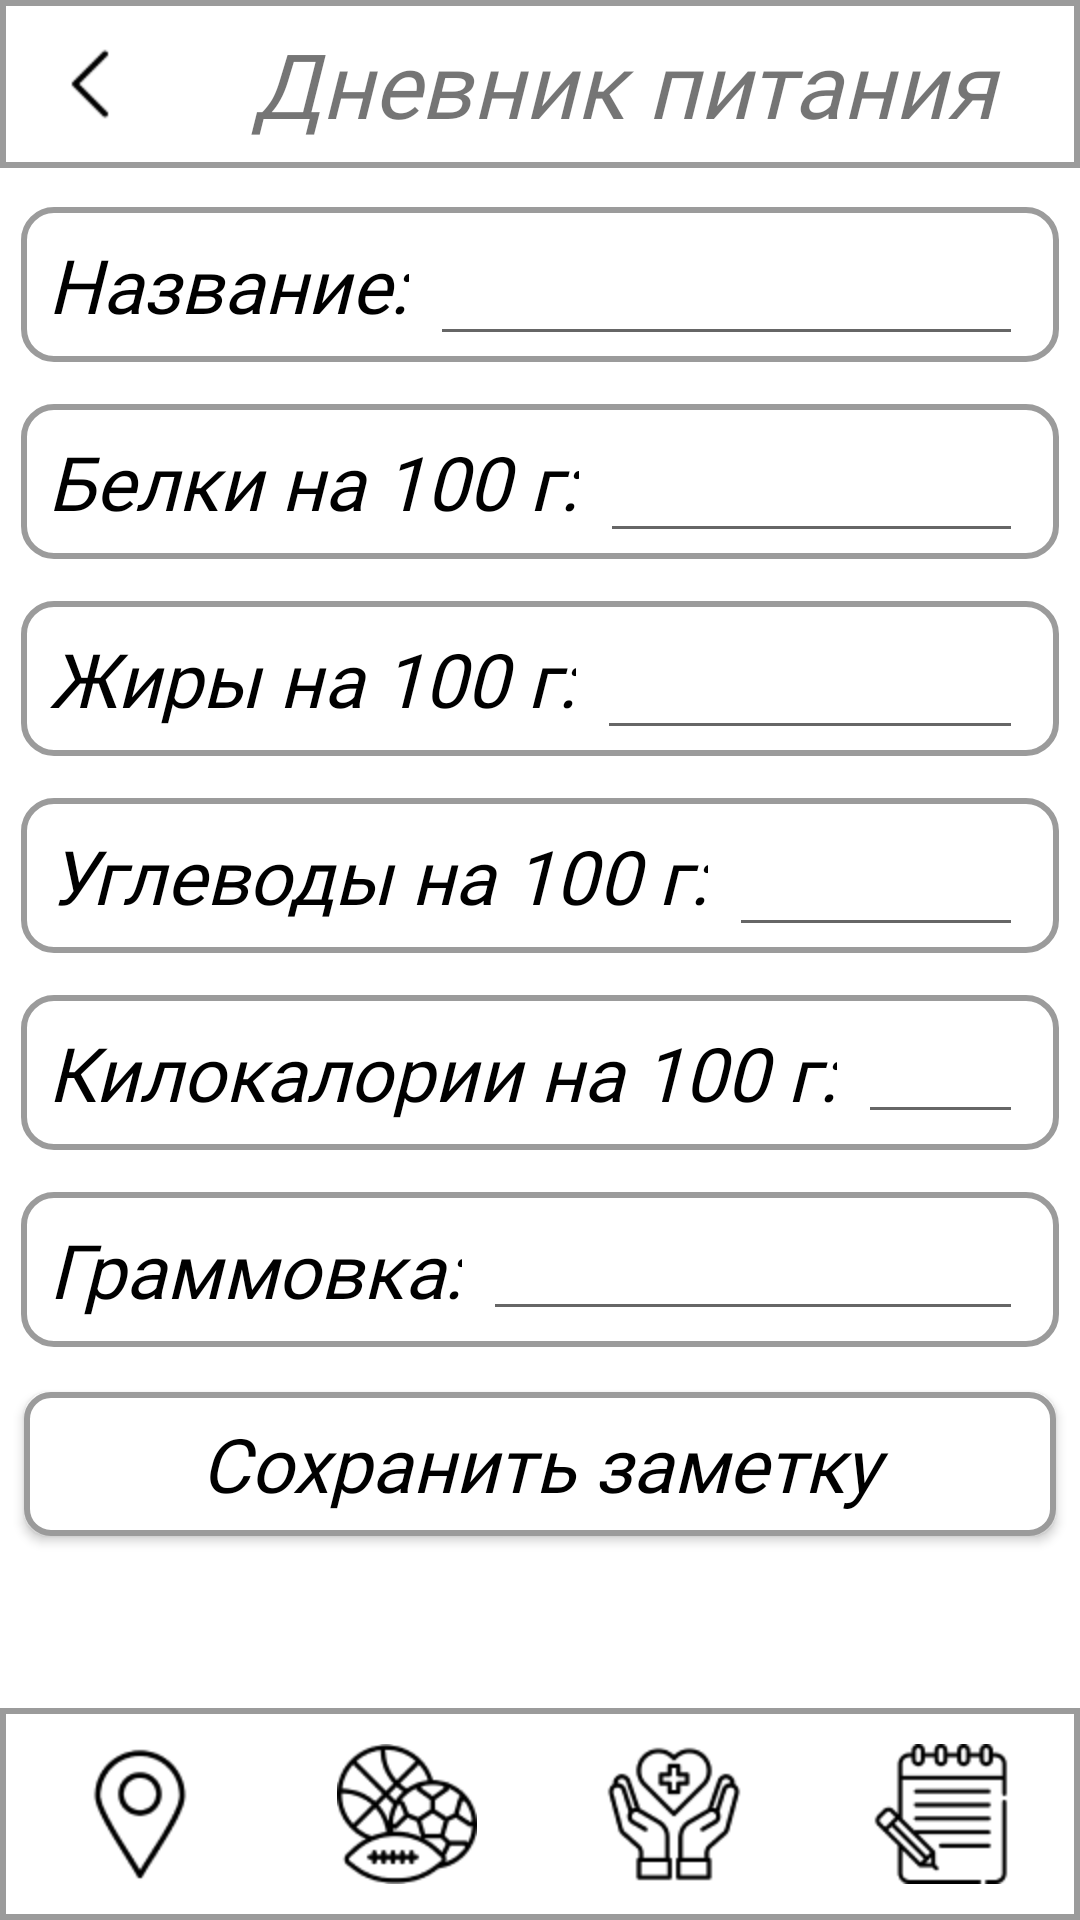

The Android layout XML behind this screen, and the referenced resources:
<!-- AndroidManifest.xml: application theme Theme.MyDish -->
<!-- res/layout/notes_save.xml -->
<?xml version="1.0" encoding="utf-8"?>
<androidx.constraintlayout.widget.ConstraintLayout xmlns:android="http://schemas.android.com/apk/res/android"
    xmlns:app="http://schemas.android.com/apk/res-auto"
    xmlns:tools="http://schemas.android.com/tools"
    android:layout_width="match_parent"
    android:layout_height="match_parent">

    <ScrollView
        android:id="@+id/scroll"
        android:layout_width="match_parent"
        android:layout_height="0dp"
        android:layout_marginTop="6dp"
        app:layout_constraintBottom_toTopOf="@+id/controlPanel"
        app:layout_constraintEnd_toEndOf="parent"
        app:layout_constraintStart_toStartOf="parent"
        app:layout_constraintTop_toBottomOf="@+id/titlePage">

        <LinearLayout
            android:id="@+id/miniNew"
            android:layout_width="match_parent"
            android:layout_height="wrap_content"
            android:paddingBottom="40dp"
            android:orientation="vertical"
            app:layout_constraintStart_toStartOf="parent"
            app:layout_constraintTop_toBottomOf="@+id/titlePage">

        <LinearLayout
            android:id="@+id/nameFood"
            android:layout_width="match_parent"
            android:layout_margin="7sp"
            android:layout_height="wrap_content"
            android:background="@drawable/stroke_corners"
            android:orientation="horizontal"
            android:gravity="center">

            <TextView
                android:layout_width="wrap_content"
                android:layout_height="wrap_content"
                android:layout_margin="7sp"
                android:fontFamily="@font/inter"
                android:gravity="center_horizontal"
                android:text="@string/name_food"
                android:textSize="25sp"
                android:textStyle="italic"
                android:textColor="@color/black"/>
            <EditText
                android:id="@+id/name_food_text"
                android:layout_width="match_parent"
                android:layout_height="match_parent"
                android:inputType="text"
                android:layout_marginEnd="10sp"
                android:maxLength="10"/>


        </LinearLayout>
            <LinearLayout
                android:id="@+id/protein"
                android:layout_width="match_parent"
                android:layout_margin="7sp"
                android:layout_height="wrap_content"
                android:background="@drawable/stroke_corners"
                android:orientation="horizontal"
                android:gravity="center">

                <TextView
                    android:layout_width="wrap_content"
                    android:layout_height="wrap_content"
                    android:layout_margin="7sp"
                    android:fontFamily="@font/inter"
                    android:gravity="center_horizontal"
                    android:text="@string/protein"
                    android:textSize="25sp"
                    android:textStyle="italic"
                    android:textColor="@color/black"/>
                <EditText
                    android:id="@+id/protein_text"
                    android:layout_width="match_parent"
                    android:layout_height="match_parent"
                    android:inputType="numberDecimal"
                    android:layout_marginEnd="10sp"
                    android:maxLength="4"/>
            </LinearLayout>
            <LinearLayout
                android:id="@+id/fat"
                android:layout_width="match_parent"
                android:layout_margin="7sp"
                android:layout_height="wrap_content"
                android:background="@drawable/stroke_corners"
                android:orientation="horizontal"
                android:gravity="center">

                <TextView
                    android:layout_width="wrap_content"
                    android:layout_height="wrap_content"
                    android:layout_margin="7sp"
                    android:fontFamily="@font/inter"
                    android:gravity="center_horizontal"
                    android:text="@string/fat"
                    android:textSize="25sp"
                    android:textStyle="italic"
                    android:textColor="@color/black"/>

                <EditText
                    android:id="@+id/fat_text"
                    android:layout_width="match_parent"
                    android:layout_height="match_parent"
                    android:layout_marginEnd="10sp"
                    android:inputType="numberDecimal"
                    tools:ignore="SpeakableTextPresentCheck"
                    android:maxLength="4"/>
            </LinearLayout>
            <LinearLayout
                android:id="@+id/carbon"
                android:layout_width="match_parent"
                android:layout_margin="7sp"
                android:layout_height="wrap_content"
                android:background="@drawable/stroke_corners"
                android:orientation="horizontal"
                android:gravity="center">

                <TextView
                    android:layout_width="wrap_content"
                    android:layout_height="wrap_content"
                    android:layout_margin="7sp"
                    android:fontFamily="@font/inter"
                    android:gravity="center_horizontal"
                    android:text="@string/carbon"
                    android:textSize="25sp"
                    android:textStyle="italic"
                    android:textColor="@color/black"/>
                <EditText
                    android:id="@+id/carbon_text"
                    android:layout_width="match_parent"
                    android:layout_height="match_parent"
                    android:inputType="numberDecimal"
                    android:layout_marginEnd="10sp"
                    android:maxLength="4"/>
            </LinearLayout>

            <LinearLayout
                android:id="@+id/kilo"
                android:layout_width="match_parent"
                android:layout_margin="7sp"
                android:layout_height="wrap_content"
                android:background="@drawable/stroke_corners"
                android:orientation="horizontal"
                android:gravity="center">

                <TextView
                    android:layout_width="wrap_content"
                    android:layout_height="wrap_content"
                    android:layout_margin="7sp"
                    android:fontFamily="@font/inter"
                    android:gravity="center_horizontal"
                    android:text="@string/kilo"
                    android:textSize="25sp"
                    android:textStyle="italic"
                    android:textColor="@color/black"/>
                <EditText
                    android:id="@+id/kilo_text"
                    android:layout_width="match_parent"
                    android:layout_height="wrap_content"
                    android:inputType="numberDecimal"
                    android:layout_marginEnd="10sp"
                    android:maxLength="5"/>
            </LinearLayout>

            <LinearLayout
                android:id="@+id/gram"
                android:layout_width="match_parent"
                android:layout_margin="7sp"
                android:layout_height="wrap_content"
                android:background="@drawable/stroke_corners"
                android:orientation="horizontal"
                android:gravity="center">

                <TextView
                    android:layout_width="wrap_content"
                    android:layout_height="wrap_content"
                    android:layout_margin="7sp"
                    android:fontFamily="@font/inter"
                    android:gravity="center_horizontal"
                    android:text="@string/gram"
                    android:textSize="25sp"
                    android:textStyle="italic"
                    android:textColor="@color/black"/>
                <EditText
                    android:id="@+id/gram_text"
                    android:layout_width="match_parent"
                    android:layout_height="wrap_content"
                    android:inputType="numberDecimal"
                    android:layout_marginEnd="10sp"
                    android:maxLength="5"/>
            </LinearLayout>


            <Button
                android:id="@+id/newsUpButton"
                android:layout_width="match_parent"
                android:layout_height="0dp"
                android:layout_margin="8sp"
                android:layout_weight="1"
                android:background="@drawable/for_buttons"
                android:text="@string/save_note"
                android:textAllCaps="false"
                android:textColor="@color/black"
                android:fontFamily="@font/inter"
                android:textSize="25sp"
                android:textStyle="italic"
                android:onClick="saveNote"/>


        </LinearLayout>


    </ScrollView>

    <LinearLayout
        android:id="@+id/titlePage"
        android:layout_width="match_parent"
        android:layout_height="wrap_content"
        android:background="@drawable/stroke"
        android:orientation="horizontal"
        app:layout_constraintTop_toTopOf="parent"
        app:layout_constraintStart_toStartOf="parent">

        <ImageButton
            android:id="@+id/backButton"
            android:layout_width="wrap_content"
            android:layout_height="match_parent"
            android:layout_gravity="start"
            android:backgroundTint="@color/white"
            android:contentDescription="@string/back"
            android:src="@mipmap/back"
            android:onClick="goBack"/>

        <TextView
            android:id="@+id/name"
            android:layout_width="match_parent"
            android:layout_height="match_parent"
            android:gravity="center"
            android:fontFamily="@font/inter_extralight"
            android:text="@string/diary"
            android:textSize="30sp"
            android:textStyle="italic" />
    </LinearLayout>

    <include layout="@layout/control_panel"/>
</androidx.constraintlayout.widget.ConstraintLayout>
<!-- res/layout/control_panel.xml (included above) -->
<?xml version="1.0" encoding="utf-8"?>
<LinearLayout xmlns:android="http://schemas.android.com/apk/res/android"
    xmlns:app="http://schemas.android.com/apk/res-auto"
    android:id="@+id/controlPanel"
    android:layout_width="match_parent"
    android:layout_height="wrap_content"
    android:background="@drawable/stroke"
    android:orientation="horizontal"
    app:layout_constraintBottom_toBottomOf="parent"
    app:layout_constraintStart_toStartOf="parent"
    app:layout_constraintEnd_toEndOf="parent">

        <ImageButton
            android:id="@+id/map_button"
            android:layout_width="0dp"
            android:layout_weight="1"
            android:layout_height="match_parent"
            android:backgroundTint="@color/white"
            android:contentDescription="@string/map"
            android:src="@mipmap/map"
            android:onClick="goToMap"/>

        <ImageButton
            android:id="@+id/recipes_button"
            android:layout_width="0dp"
            android:layout_weight="1"
            android:layout_height="match_parent"
            android:backgroundTint="@color/white"
            android:contentDescription="@string/recipes"
            android:src="@mipmap/recipes"
            android:onClick="goToRecipes"/>

        <ImageButton
            android:id="@+id/news_button"
            android:layout_width="0dp"
            android:layout_weight="1"
            android:layout_height="match_parent"
            android:backgroundTint="@color/white"
            android:contentDescription="@string/news"
            android:src="@mipmap/news"
            android:onClick="goToNews"/>

        <ImageButton
            android:id="@+id/notes_button"
            android:layout_width="0dp"
            android:layout_weight="1"
            android:layout_height="match_parent"
            android:backgroundTint="@color/white"
            android:contentDescription="@string/add_note"
            android:src="@mipmap/notes"
            android:onClick="goToNotes"/>

        

</LinearLayout>
<!-- resources referenced by this layout -->
<resources>
  <color name="black">#FF000000</color>
  <color name="white">#FFFFFFFF</color>
  <!-- drawable for_buttons (drawable) -->
  <?xml version="1.0" encoding="utf-8"?>
      <shape xmlns:android="http://schemas.android.com/apk/res/android"
          android:shape="rectangle">
          <corners android:radius="8dp" />
          <solid android:color="#FFFFFF" />
      <stroke android:width="2dp" android:color="@color/stroke"/>
      </shape>
  <!-- drawable stroke (drawable) -->
  <?xml version="1.0" encoding="utf-8"?>
  <shape xmlns:android="http://schemas.android.com/apk/res/android" android:shape="rectangle">
      <padding android:left="2dp" android:right="2dp" android:top="2dp" android:bottom="2dp"/>
      <stroke android:width="2dp" android:color="@color/stroke"/>
  </shape>
  <!-- drawable stroke_corners (drawable) -->
  <?xml version="1.0" encoding="utf-8"?>
  <shape xmlns:android="http://schemas.android.com/apk/res/android" android:shape="rectangle">
      <padding android:left="2dp" android:right="2dp" android:top="2dp" android:bottom="2dp"/>
      <stroke android:width="2dp" android:color="@color/stroke"/>
      <corners android:radius="10dp"/>
  </shape>
  <!-- mipmap back: png bitmap (mipmap-hdpi, 288 bytes) -->
  <!-- mipmap favorites: png bitmap (mipmap-hdpi, 1711 bytes) -->
  <!-- mipmap map: png bitmap (mipmap-hdpi, 1613 bytes) -->
  <!-- mipmap news: png bitmap (mipmap-hdpi, 2570 bytes) -->
  <!-- mipmap notes: png bitmap (mipmap-hdpi, 1989 bytes) -->
  <!-- mipmap recipes: png bitmap (mipmap-hdpi, 3144 bytes) -->
  <string name="add_note">Добавить заметку</string>
  <string name="back">Назад</string>
  <string name="carbon">Углеводы на 100 г:</string>
  <string name="diary">Дневник питания</string>
  <string name="fat">Жиры на 100 г:</string>
  <string name="favorites">Избранное</string>
  <string name="gram">Граммовка:</string>
  <string name="kilo">Килокалории на 100 г:</string>
  <string name="map">Карта магазинов</string>
  <string name="name_food">Название:</string>
  <string name="news">Здоровье</string>
  <string name="protein">Белки на 100 г:</string>
  <string name="recipes">Спорт</string>
  <string name="save_note">Сохранить заметку</string>
  <style name="Theme.MyDish" parent="Theme.AppCompat.Light.NoActionBar">
          <item name="colorButtonNormal">#FFFFFF</item>
          <item name="android:windowBackground">#FFFFFF</item>
          <item name="android:windowAnimationStyle">@null</item>
      </style>
  <color name="stroke">#9B9B9B</color>
</resources>
